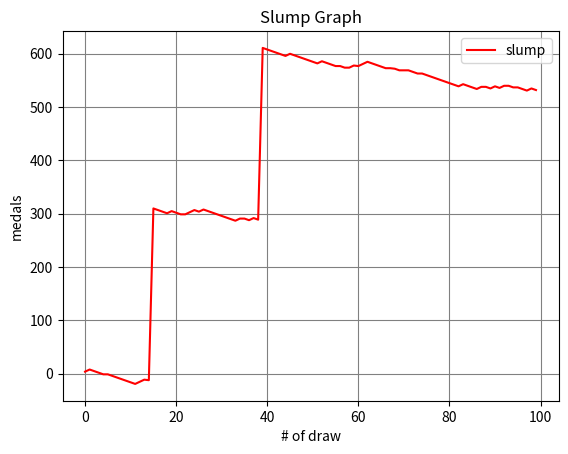

Write the Python code that produced this figure. (Note: this script raises an exception after producing the figure.)
# coding: utf-8
# python 2.7
# juggler.py

import sys, os
import numpy as np
import matplotlib.pyplot as plt

class Juggler(object):
    def __init__(self, name="ダミー", setting=6, big_single=172, big_cherry=72, reg_single=172, reg_cherry=72, grape=10600, cherry_single=1840, replay=8978, bell=60, pierrot=60):

        self.name = name            #機種名
        self.setting = setting      #設定(1-6)
        self.rotation = 0           #ハマり回転数
        self.rotation_total = 0     #総回転数
        self.medal = 0              #差枚数
        self.log = []               #当たり履歴
        self.slump = []             #スランプグラフ
        self.counter = np.zeros(7)  #役カウンタ[BIG, REG, ブドウ, チェリー, リプレイ, ベル, ピエロ]
        self.flag_big = False #BIGフラグ
        self.flag_reg = False #REGフラグ

        self.big_single = big_single        #単独BIG確率(x/65536)
        self.big_cherry = big_cherry        #チェリーBIG確率
        self.reg_single = reg_single        #単独REG確率
        self.reg_cherry = reg_cherry        #チェリーREG確率
        self.grape = grape                  #ブドウ確率
        self.cherry_single = cherry_single  #チェリーのみ確率
        self.replay = replay                #リプレイ確率
        self.pierrot = pierrot              #ピエロ確率
        self.bell = bell                    #ベル確率

        self.big_total = big_single+big_cherry                  #BIG確率
        self.reg_total = reg_single+reg_cherry                  #REG確率
        self.bonus_total = self.big_total+self.reg_total        #ボーナス合算
        self.cherry_total = big_cherry+reg_cherry+cherry_single #チェリー合算

        # 抽選テーブルを作成
        self.th_big_single = big_single
        self.th_big_cherry = self.th_big_single + big_cherry
        self.th_reg_single = self.th_big_cherry + reg_single
        self.th_reg_cherry = self.th_reg_single + reg_cherry
        self.th_grape = self.th_reg_cherry + grape
        self.th_cherry_single = self.th_grape + cherry_single
        self.th_replay = self.th_cherry_single + replay
        self.th_bell = self.th_replay + bell
        self.th_pierrot = self.th_bell + pierrot

    #スペック表示
    def show_spec(self):
        print(self.name)
        print("設定:%d"%self.setting)
        print("BIG確率:1/%g"%(65536./self.big_total))
        print("REG確率:1/%g"%(65536./self.reg_total))
        print("ボーナス合算:1/%g"%(65536./self.bonus_total))
        print("ブドウ確率:1/%g"%(65536./self.grape))
        print("チェリー確率:1/%g"%(65536./self.cherry_total))
        print("リプレイ確率:1/%g"%(65536./self.replay))
        print("ピエロ確率:1/%g"%(65536./self.pierrot))
        print("ベル確率:1/%g"%(65536./self.bell))

    #現在の回転数, 当たり回数などを表示
    def show_status(self):
        
        if self.counter[0]==0:
            p_big = "BIG確率:0/%d, "%self.rotation_total
        else:
            p_big = "BIG確率:1/%g, "%(float(self.rotation_total)/self.counter[0])
        if self.counter[1]==0:
            p_reg = "REG確率:0/%d, "%self.rotation_total
        else:
            p_reg = "REG確率:1/%g, "%(float(self.rotation_total)/self.counter[1])
        if (self.counter[0]+self.counter[1])==0:
            p_total = "ボーナス合算確率:0/%d"%self.rotation_total
        else:
            p_total = "ボーナス合算確率:1/%g"%(float(self.rotation_total)/(self.counter[0]+self.counter[1]))
        print("現在の回転数:%d, 差枚数:%d, 総回転数:%d, BIG:%d回, REG:%d回"%(self.rotation, self.medal, self.rotation_total, self.counter[0], self.counter[1]))
        print(p_big+p_reg+p_total)
        #n_big = float(self.rotation_total)/(self.counter[0]+1e-07)
        #n_reg = float(self.rotation_total)/(self.counter[1]+1e-07)
        #n_both = float(self.rotation_total)/(self.counter[0]+self.counter[1]+1e-07)
        #print("BIG確率:1/%g, REG確率:1/%g, ボーナス合算:1/%g"%(n_big, n_reg, n_both))

    #小役カウンタを表示(要修正)
    def show_counter(self):
        #print("ブドウ:%d, チェリー:%d, リプレイ:%d, ベル:%d, ピエロ:%d"%(self.counter[2], self.counter[3], self.counter[4], self.counter[5], self.counter[6]))
        n_koyaku = float(self.rotation_total)/(self.counter[2:]+1e-07)
        print("ブドウ確率:1/%g, チェリー確率:1/%g, リプレイ確率:1/%g, ベル確率:1/%g, ピエロ確率:1/%g"%(n_koyaku[0], n_koyaku[1], n_koyaku[2], n_koyaku[3], n_koyaku[4]))


    #スランプグラフを表示
    def show_graph(self, name="slump_graph", save=False):
        fig = plt.figure(name)
        ax = fig.add_subplot(111)
        ax.plot(self.slump, color="r", label="slump")
        ax.set_title("Slump Graph")
        ax.set_xlabel("# of draw")
        ax.set_ylabel("medals")
        ax.grid(color='gray')
        ax.legend()
        plt.show(fig)
        if save==True:
            fig.savefig(name+".png")
        plt.close(fig)

    #抽選
    def draw(self):
        #MAXBET時の処理
        self.medal -= 3
        self.rotation += 1
        self.rotation_total += 1
        #フラグが成立している場合は払い出し優先(生入りは考慮しない)
        #それ以外は[単独BIG|チェリーBIG|単独REG|チェリーREG|ブドウ|チェリー(ボナなし)|リプレイ|ピエロ|ベル|ハズレ]のテーブルで抽選を行う
        if ((self.flag_big==True) or (self.flag_reg==True)):
            self.rotation = 0
            if self.flag_big==True:
                result = "BIG"
                self.medal += 325
                self.flag_big = False
                self.counter[0] += 1
            if self.flag_reg==True:
                result = "REG"
                self.medal += 104
                self.flag_reg = False
                self.counter[1] += 1
        else:
            table = np.random.randint(65536)
            if 0<=table<self.th_big_single:
                # 単独BIG
                self.flag_big = True
                result = "ハズレ(ペカッ)"
            elif self.th_big_single<=table<self.th_big_cherry:
                # チェリーBIG
                self.flag_big = True
                self.medal += 2
                self.counter[3] += 1
                result = "チェリー(ペカッ)"
            elif self.th_big_cherry<=table<self.th_reg_single:
                # 単独REG
                self.flag_reg = True
                result = "ハズレ(ペカッ)"
            elif self.th_reg_single<=table<self.th_reg_cherry:
                # チェリーREG
                self.flag_reg = True
                self.medal += 2
                self.counter[3] += 1
                result = "チェリー(ペカッ)"
            elif self.th_reg_cherry<=table<self.th_grape:
                # ブドウ
                self.medal += 7
                self.counter[2] += 1
                result = "ブドウ"
            elif self.th_grape<=table<self.th_cherry_single:
                # チェリー(ボーナスなし)
                self.medal += 2
                self.counter[3] += 1
                result = "チェリー"
            elif self.th_cherry_single<=table<self.th_replay:
                # リプレイ
                self.medal += 3
                self.counter[4] += 1
                result = "リプレイ"
            elif self.th_replay<=table<self.th_bell:
                # ベル
                self.medal += 14
                self.counter[5] += 1
                result = "ベル"
            elif self.th_bell<=table<self.th_pierrot:
                # ピエロ
                self.medal += 10
                self.counter[6] += 1
                result = "ピエロ"
            elif self.th_pierrot<=table:
                # ハズレ
                result = "ハズレ"

        self.log.append(result)
        self.slump.append(self.medal)
        
        return result

class ImJugglerEX(Juggler):

    def __init__(self, settei=1):
        
        #設定差のある確率
        self.big_single_prob = np.array([160, 164, 164, 168, 168, 172])           #単独BIG確率,x/65536のxで表現
        self.big_cherry_prob = np.array([68, 68, 68, 72, 72, 72])                 #チェリーBIG確率
        self.reg_single_prob = np.array([100, 104, 132, 144, 172, 172])           #単独REG確率
        self.reg_cherry_prob = np.array([44, 44, 56, 60, 72, 72])                 #チェリーREG確率
        self.grape_prob = np.array([10100, 10100, 10100, 10100, 10100, 10600])    #ブドウ確率

        self.big_single = self.big_single_prob[settei-1]
        self.big_cherry = self.big_cherry_prob[settei-1]
        self.reg_single = self.reg_single_prob[settei-1]
        self.reg_cherry = self.reg_cherry_prob[settei-1]
        self.grape = self.grape_prob[settei-1]

        #設定差がない確率
        self.cherry_single = 1840   #ボーナスなしチェリー
        self.replay = 8978          #リプレイ
        self.bell = 60              #ベル
        self.pierrot = 60           #ピエロ

        self.setting = settei

        super(ImJugglerEX, self).__init__("アイムジャグラーEXAE", self.setting, self.big_single, self.big_cherry, self.reg_single, self.reg_cherry, self.grape, self.cherry_single, self.replay, self.bell, self.pierrot)


# 使用例
if __name__ == '__main__':
    
    myjag = ImJugglerEX(6)
    print("--------------------")
    myjag.show_spec()
    print("--------------------")

    """
    #普通に遊ぶ
    while(True):
        
        #print("現在の回転数:%d, 差枚数:%d, 総回転数:%d, BIG:%d回, REG:%d回"%(myjag.rotation, myjag.medal, myjag.rotation_total, myjag.counter[0], myjag.counter[1]))
        myjag.show_status()
        print("Enter:抽選, h+Enter:スペック表示, j+Enter:履歴表示, k+Enter:カウンタ表示, l+Enter:終了")
        finger = raw_input()
        
        if(finger=="h"):
            myjag.show_spec()
        elif(finger=="j"):
            print(myjag.log)
        elif(finger=="k"):
            myjag.show_counter()
        elif(finger=="l"):
            break
        else:
            result = myjag.draw()
            print(result)
        print("--------------------")

    print("おわり")
    """

    #シミュレーションする
    for i in range(100):
        myjag.draw()
    myjag.show_status()
    myjag.show_counter()
    myjag.show_graph(name="slump_graph", save=True)
